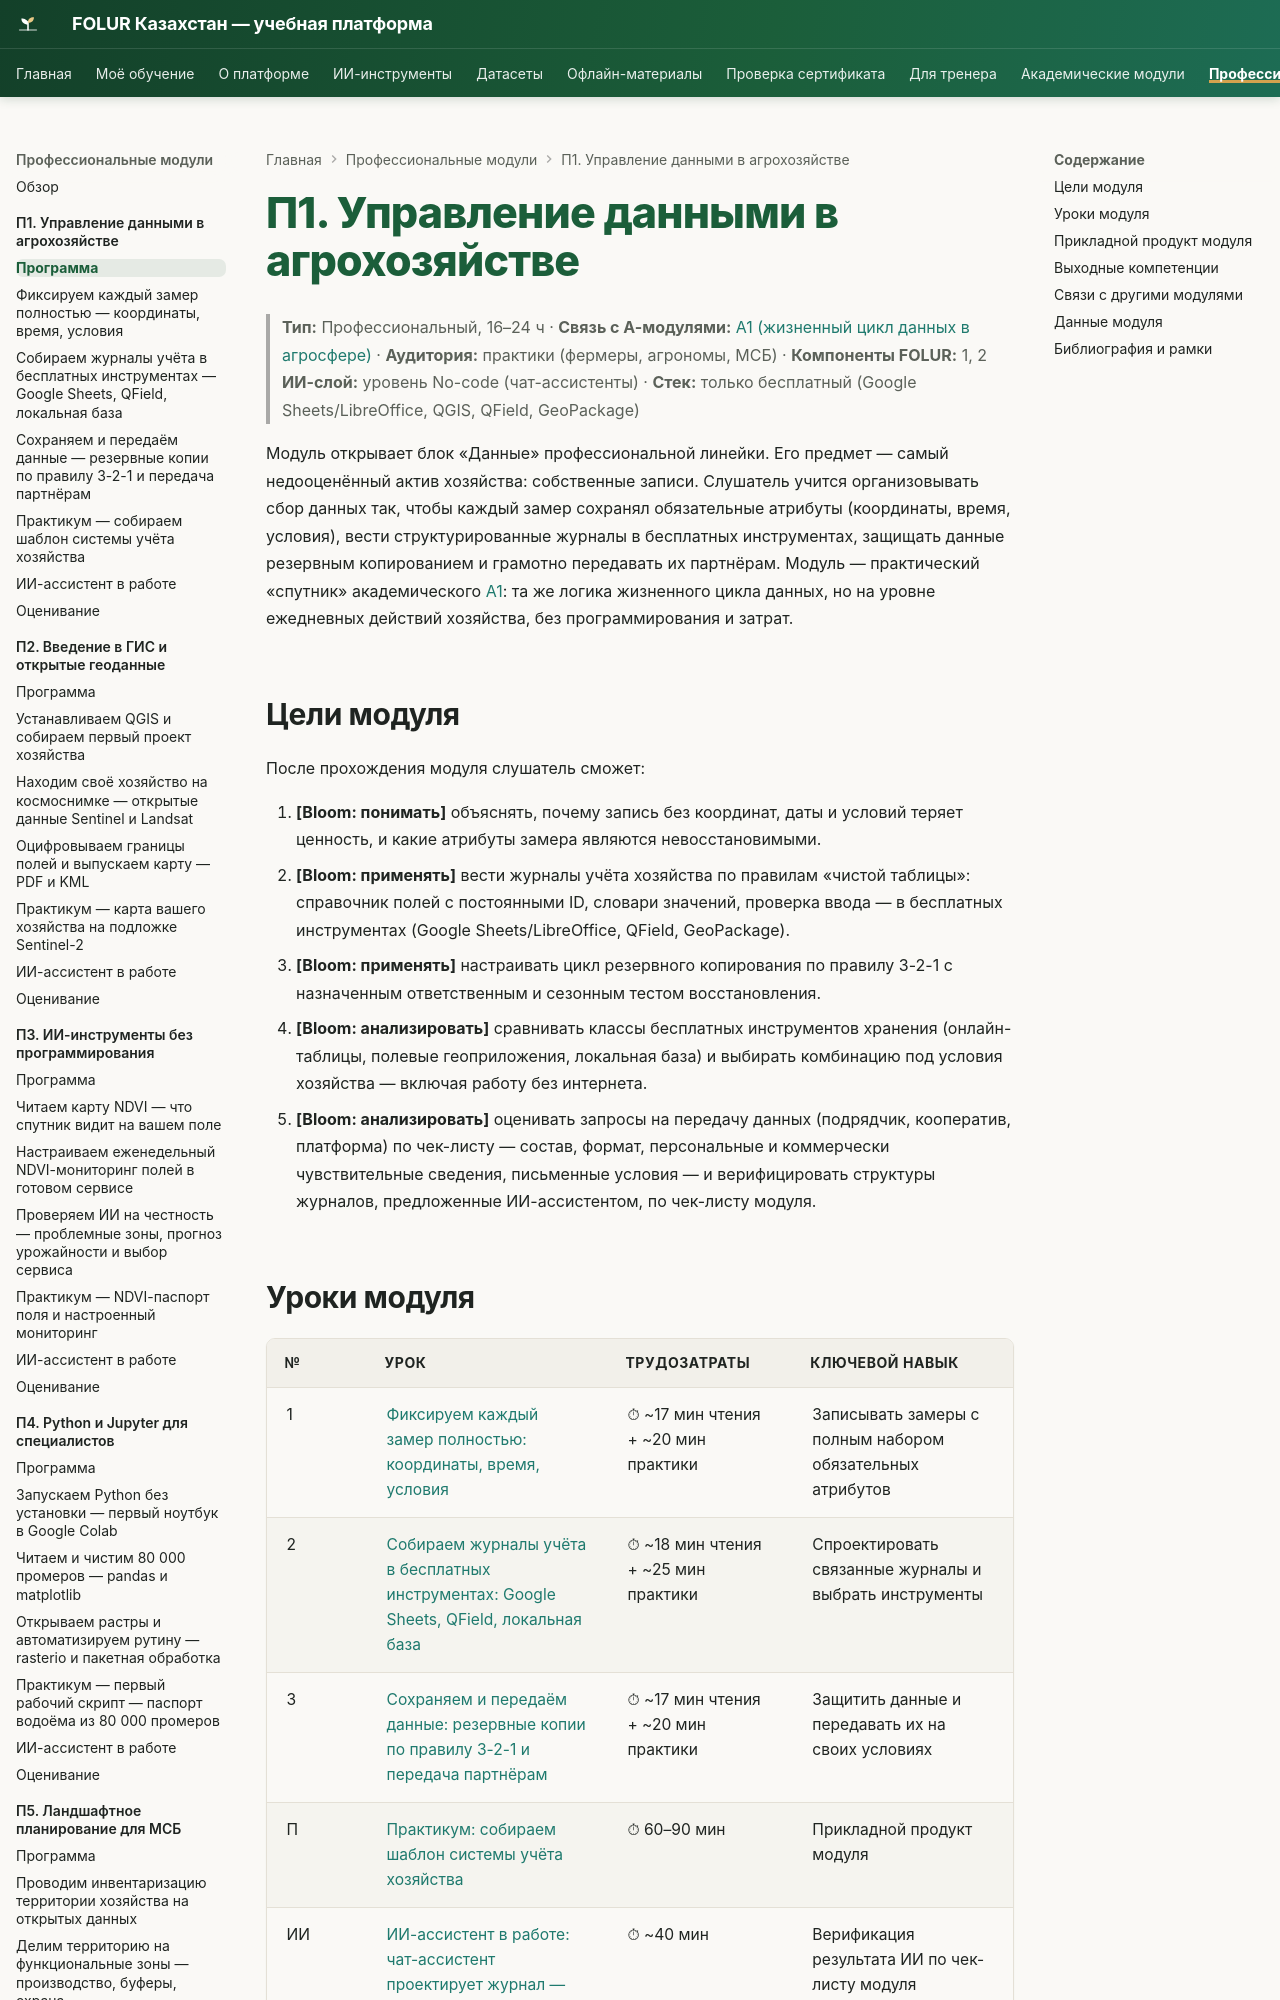

repository: vel5id/undp-kaz-folur · page: modules/p1/index.html · generator: mkdocs

# П1. Управление данными в агрохозяйстве

> **Тип:** Профессиональный, 16–24 ч · **Связь с А-модулями:** [А1 (жизненный цикл данных в агросфере)](../a1/index.md) · **Аудитория:** практики (фермеры, агрономы, МСБ) · **Компоненты FOLUR:** 1, 2
> **ИИ-слой:** уровень No-code (чат-ассистенты) · **Стек:** только бесплатный (Google Sheets/LibreOffice, QGIS, QField, GeoPackage)

Модуль открывает блок «Данные» профессиональной линейки. Его предмет — самый недооценённый актив хозяйства: собственные записи. Слушатель учится организовывать сбор данных так, чтобы каждый замер сохранял обязательные атрибуты (координаты, время, условия), вести структурированные журналы в бесплатных инструментах, защищать данные резервным копированием и грамотно передавать их партнёрам. Модуль — практический «спутник» академического [А1](../a1/index.md): та же логика жизненного цикла данных, но на уровне ежедневных действий хозяйства, без программирования и затрат.

## Цели модуля

После прохождения модуля слушатель сможет:

1. **[Bloom: понимать]** объяснять, почему запись без координат, даты и условий теряет ценность, и какие атрибуты замера являются невосстановимыми.
2. **[Bloom: применять]** вести журналы учёта хозяйства по правилам «чистой таблицы»: справочник полей с постоянными ID, словари значений, проверка ввода — в бесплатных инструментах (Google Sheets/LibreOffice, QField, GeoPackage).
3. **[Bloom: применять]** настраивать цикл резервного копирования по правилу 3-2-1 с назначенным ответственным и сезонным тестом восстановления.
4. **[Bloom: анализировать]** сравнивать классы бесплатных инструментов хранения (онлайн-таблицы, полевые геоприложения, локальная база) и выбирать комбинацию под условия хозяйства — включая работу без интернета.
5. **[Bloom: анализировать]** оценивать запросы на передачу данных (подрядчик, кооператив, платформа) по чек-листу — состав, формат, персональные и коммерчески чувствительные сведения, письменные условия — и верифицировать структуры журналов, предложенные ИИ-ассистентом, по чек-листу модуля.
